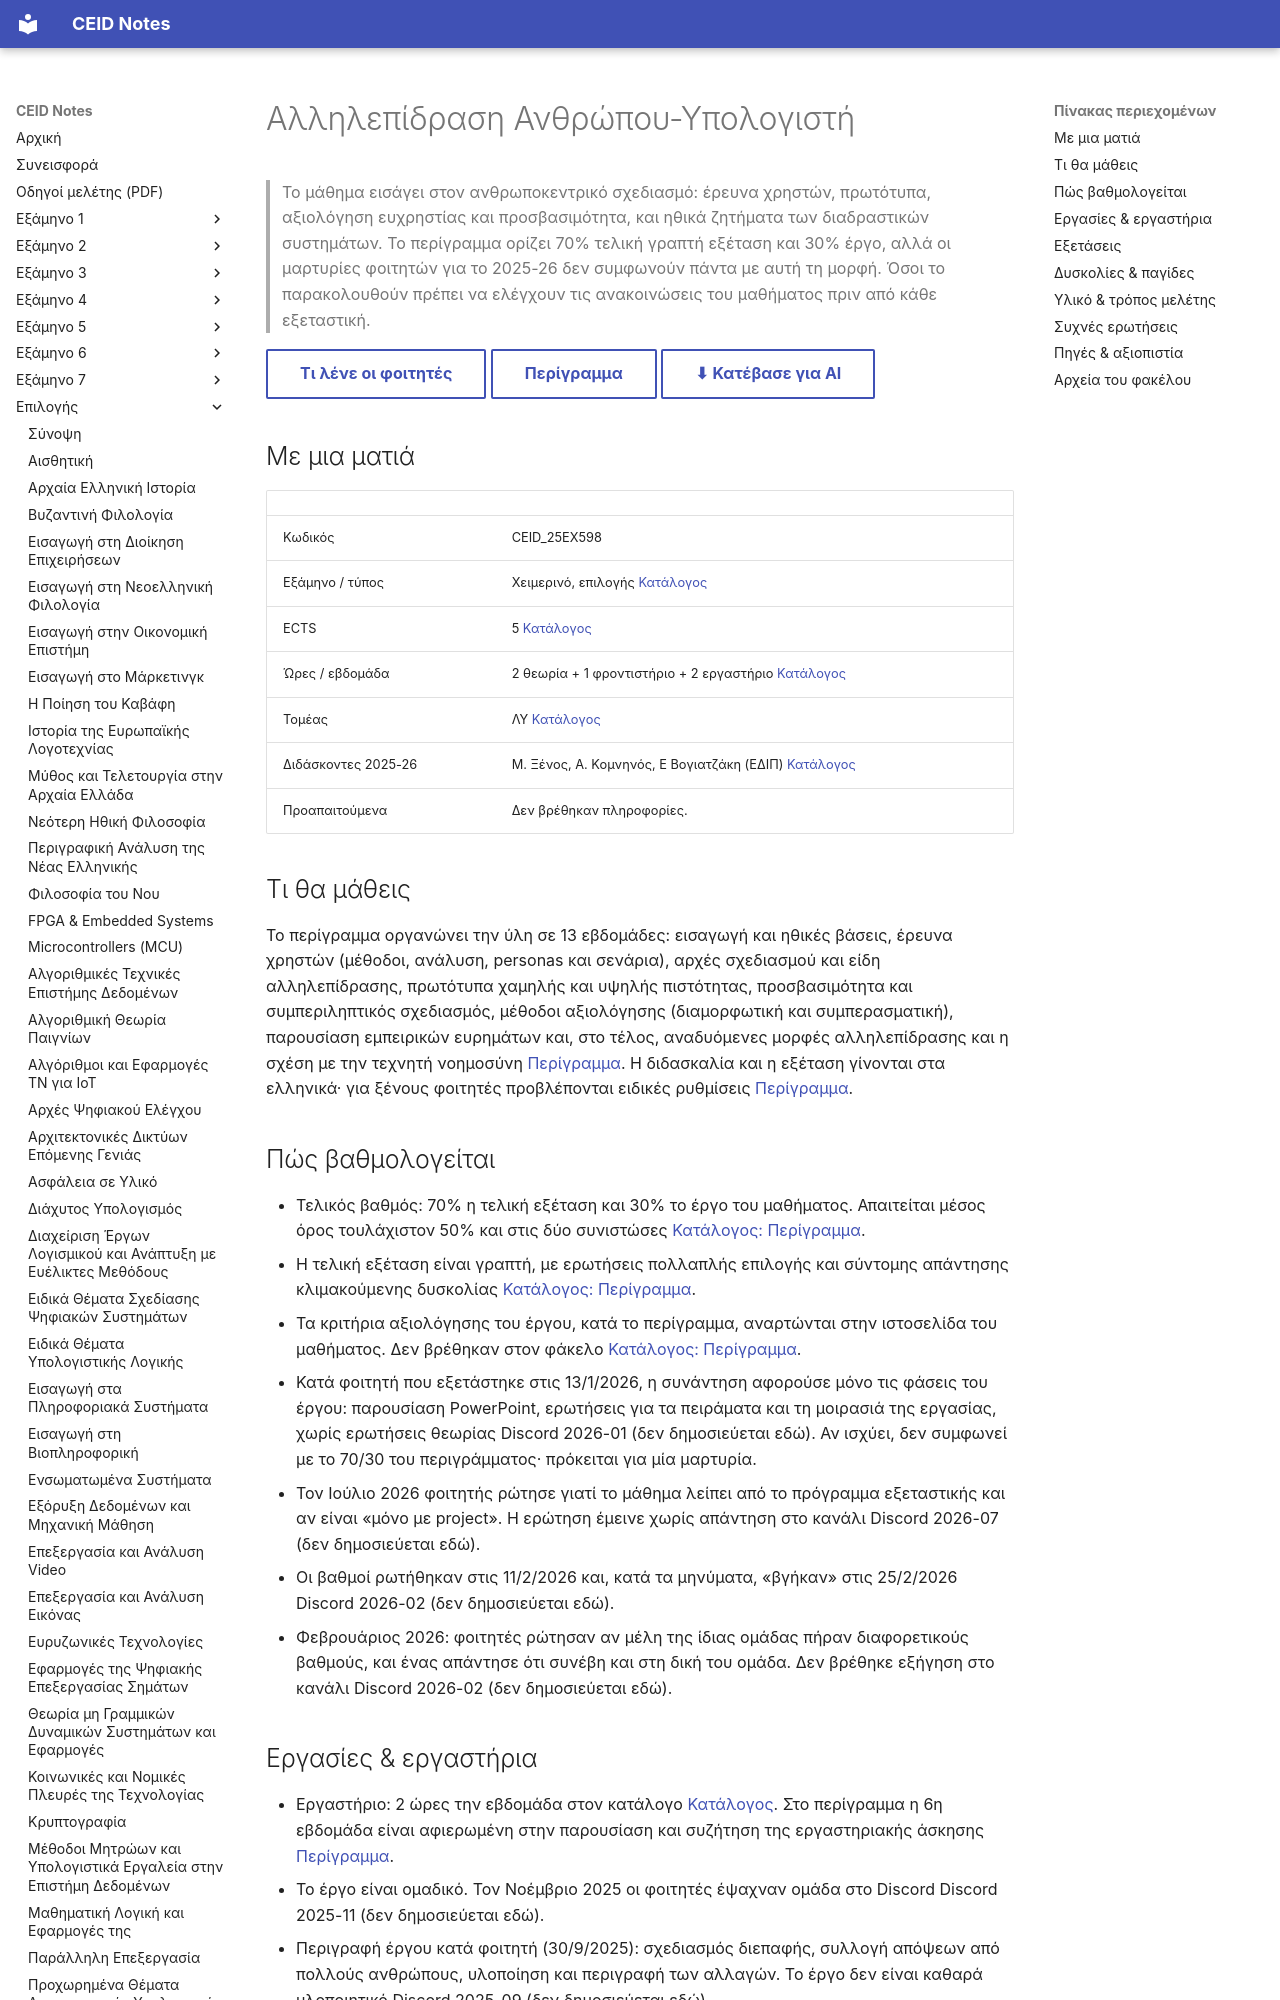

repository: kdngiorgos/ceid-notes · page: Electives (Μαθήματα Επιλογής)/Χειμερινά (Winter-Fall)/Αλληλεπίδραση Ανθρώπου-Υπολογιστή - CEID_25ΕΧ598/index.html · generator: mkdocs

---
code: CEID_25EX598
title: "Αλληλεπίδραση Ανθρώπου-Υπολογιστή"
category: elective
code_aliases: ["CEID_25ΕΧ598", "25EX598", "25ΕΧ598"]
season: winter
ects: 5
hours: {theory: 2, tutorial: 1, lab: 2}
sector: ΛΥ
instructors_2025_26: ["Μ. Ξένος", "Α. Κομνηνός", "Ε Βογιατζάκη (ΕΔΙΠ)"]
difficulty: null
grading_summary: "70% τελική γραπτή εξέταση + 30% έργο (περίγραμμα)· ελάχιστο 50% σε κάθε συνιστώσα· μία μαρτυρία του Ιανουαρίου 2026 περιγράφει διαφορετική μορφή αξιολόγησης"
exam_sessions: []
sources: ["../../../catalog/curriculum.md", "catalog/outlines/CEID_25EX598.md", "discord/ (3 περίοδοι, 2025-09 έως 2026-09)", "eclass/", "other/"]
last_reviewed: 2026-10-11
---
# Αλληλεπίδραση Ανθρώπου-Υπολογιστή

> Το μάθημα εισάγει στον ανθρωποκεντρικό σχεδιασμό: έρευνα χρηστών, πρωτότυπα, αξιολόγηση ευχρηστίας και προσβασιμότητα, και ηθικά ζητήματα των διαδραστικών συστημάτων. Το περίγραμμα ορίζει 70% τελική γραπτή εξέταση και 30% έργο, αλλά οι μαρτυρίες φοιτητών για το 2025-26 δεν συμφωνούν πάντα με αυτή τη μορφή. Όσοι το παρακολουθούν πρέπει να ελέγχουν τις ανακοινώσεις του μαθήματος πριν από κάθε εξεταστική.

[Τι λένε οι φοιτητές](#δυσκολίες--παγίδες){ .md-button } [Περίγραμμα](../../../catalog/outlines/CEID_25EX598.md){ .md-button } [⬇ Κατέβασε για AI](../../../downloads/CEID_25EX598.zip){ .md-button }


## Με μια ματιά

| | |
|---|---|
| Κωδικός | CEID_25EX598 |
| Εξάμηνο / τύπος | Χειμερινό, επιλογής [Κατάλογος](../../../catalog/curriculum.md) |
| ECTS | 5 [Κατάλογος](../../../catalog/curriculum.md) |
| Ώρες / εβδομάδα | 2 θεωρία + 1 φροντιστήριο + 2 εργαστήριο [Κατάλογος](../../../catalog/curriculum.md) |
| Τομέας | ΛΥ [Κατάλογος](../../../catalog/curriculum.md) |
| Διδάσκοντες 2025-26 | Μ. Ξένος, Α. Κομνηνός, Ε Βογιατζάκη (ΕΔΙΠ) [Κατάλογος](../../../catalog/curriculum.md) |
| Προαπαιτούμενα | Δεν βρέθηκαν πληροφορίες. |

## Τι θα μάθεις

Το περίγραμμα οργανώνει την ύλη σε 13 εβδομάδες: εισαγωγή και ηθικές βάσεις, έρευνα χρηστών (μέθοδοι, ανάλυση, personas και σενάρια), αρχές σχεδιασμού και είδη αλληλεπίδρασης, πρωτότυπα χαμηλής και υψηλής πιστότητας, προσβασιμότητα και συμπεριληπτικός σχεδιασμός, μέθοδοι αξιολόγησης (διαμορφωτική και συμπερασματική), παρουσίαση εμπειρικών ευρημάτων και, στο τέλος, αναδυόμενες μορφές αλληλεπίδρασης και η σχέση με την τεχνητή νοημοσύνη [Περίγραμμα](https://www.ceid.upatras.gr/assets/2025/10/HCI_outline_grk.pdf). Η διδασκαλία και η εξέταση γίνονται στα ελληνικά· για ξένους φοιτητές προβλέπονται ειδικές ρυθμίσεις [Περίγραμμα](https://www.ceid.upatras.gr/assets/2025/10/HCI_outline_grk.pdf).
